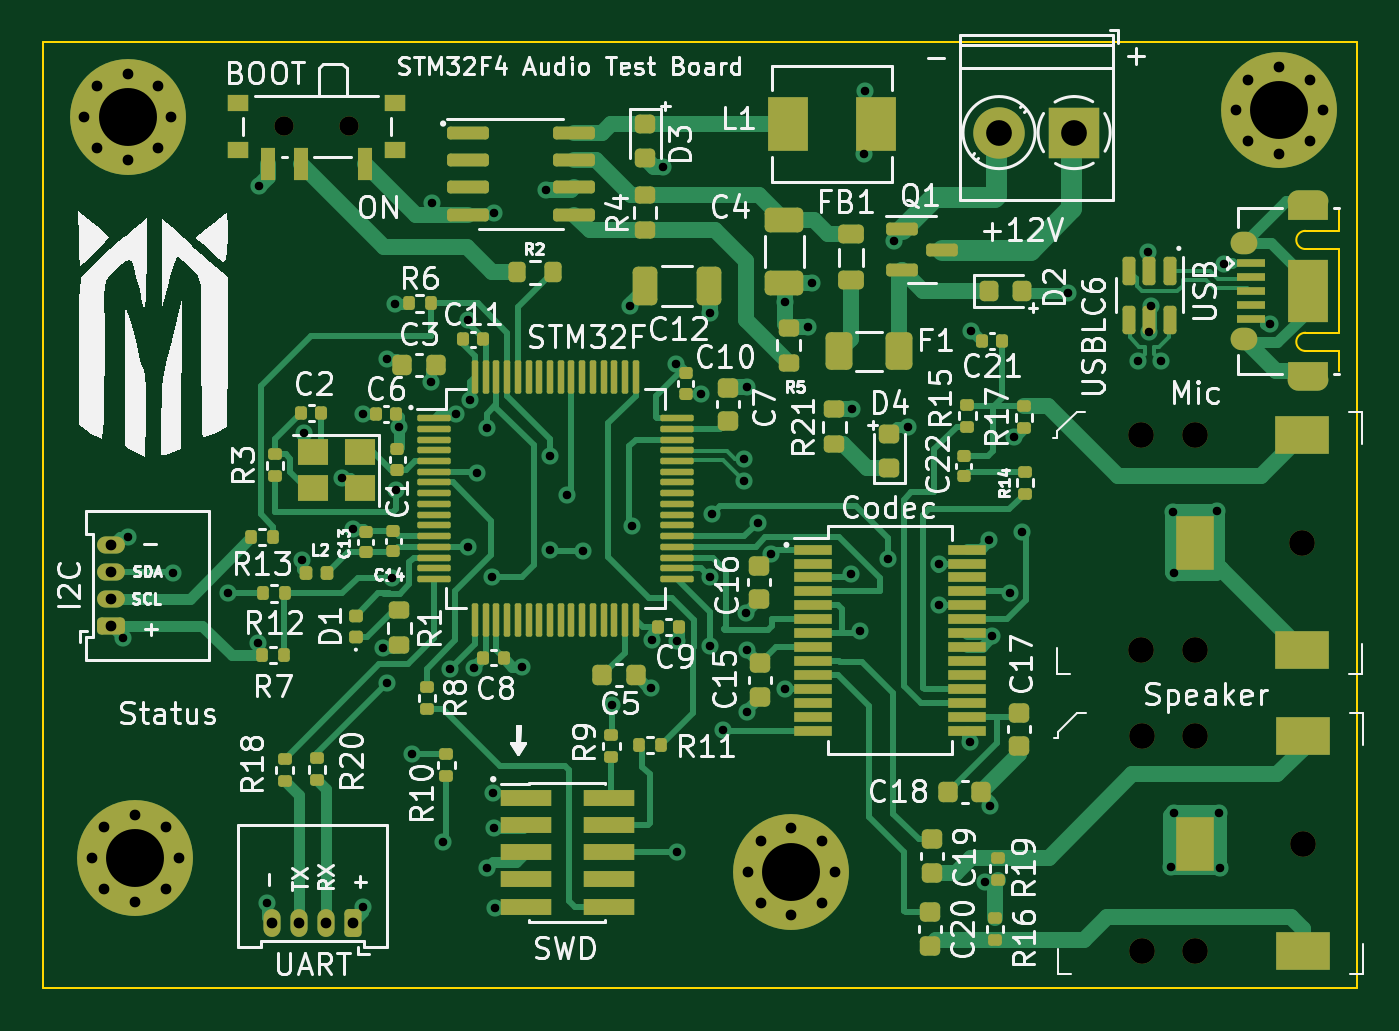
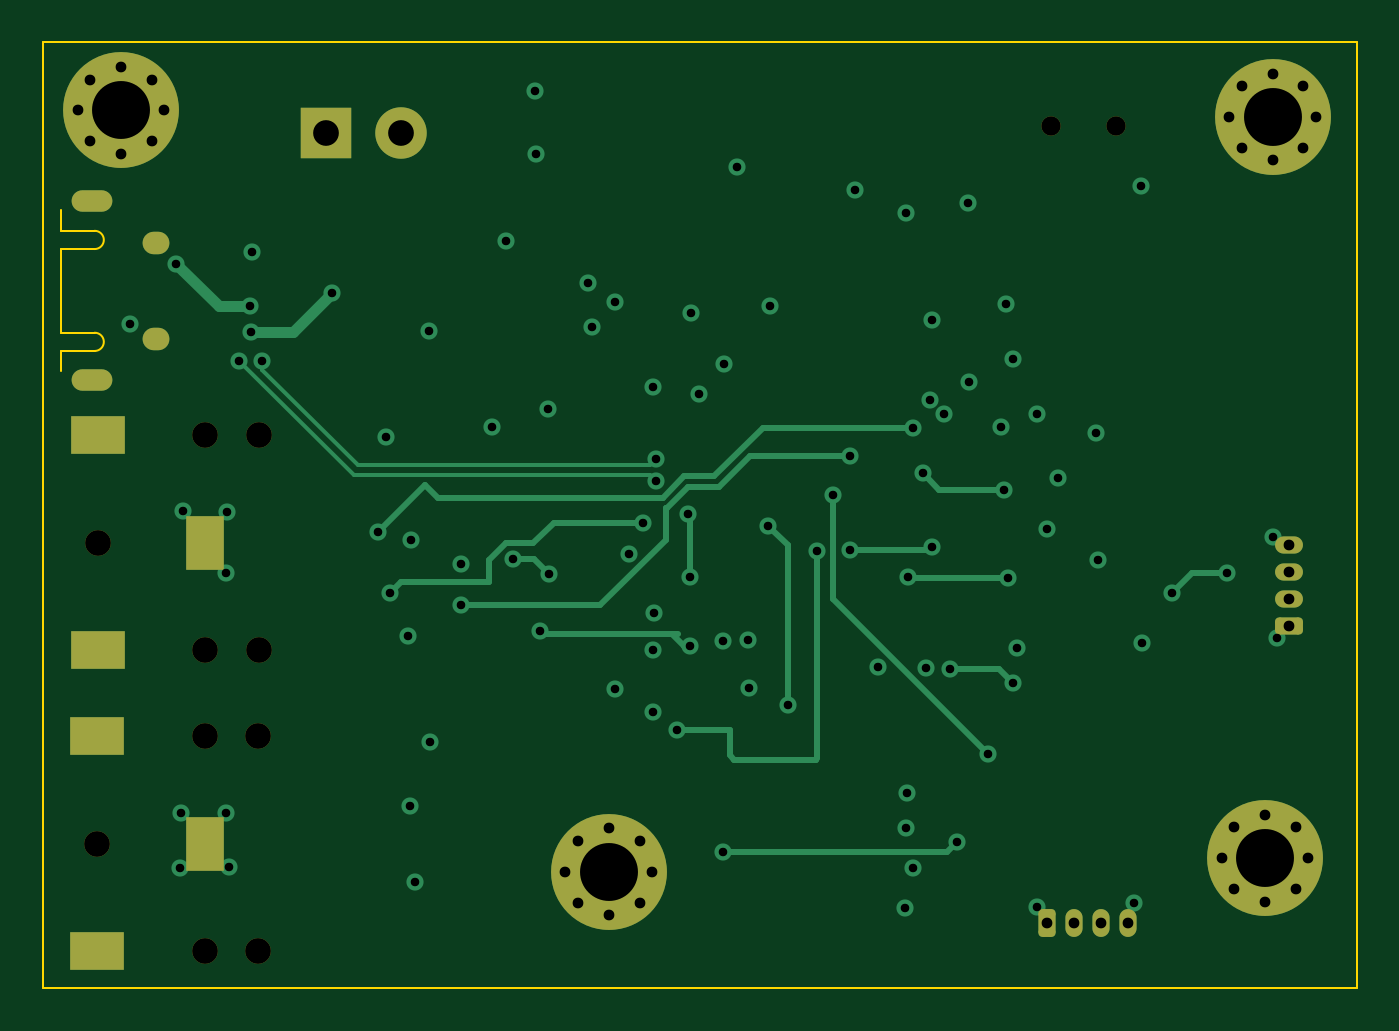
Circuit board: 13 layer files. Board 61.2 x 44.1 mm.
- bottom_copper: STM32+Codec-B_Cu.gbr (10896 bytes)
- bottom_mask: STM32+Codec-B_Mask.gbr (3572 bytes)
- paste: STM32+Codec-B_Paste.gbr (495 bytes)
- bottom_silk: STM32+Codec-B_Silkscreen.gbr (496 bytes)
- outline: STM32+Codec-Edge_Cuts.gbr (1243 bytes)
- top_copper: STM32+Codec-F_Cu.gbr (56014 bytes)
- top_mask: STM32+Codec-F_Mask.gbr (14138 bytes)
- paste: STM32+Codec-F_Paste.gbr (11613 bytes)
- top_silk: STM32+Codec-F_Silkscreen.gbr (85906 bytes)
- inner_copper: STM32+Codec-In1_Cu.gbr (206823 bytes)
- inner_copper: STM32+Codec-In2_Cu.gbr (241775 bytes)
- drill: STM32+Codec-NPTH.drl (640 bytes)
- drill: STM32+Codec-PTH.drl (3409 bytes)

=== bottom_copper: STM32+Codec-B_Cu.gbr (10896 bytes, source omitted) ===
=== bottom_mask: STM32+Codec-B_Mask.gbr ===
%TF.GenerationSoftware,KiCad,Pcbnew,(5.99.0-11177-g6c67dfa032)*%
%TF.CreationDate,2021-08-02T03:39:22-04:00*%
%TF.ProjectId,STM32+Codec,53544d33-322b-4436-9f64-65632e6b6963,1.0*%
%TF.SameCoordinates,Original*%
%TF.FileFunction,Soldermask,Bot*%
%TF.FilePolarity,Negative*%
%FSLAX46Y46*%
G04 Gerber Fmt 4.6, Leading zero omitted, Abs format (unit mm)*
G04 Created by KiCad (PCBNEW (5.99.0-11177-g6c67dfa032)) date 2021-08-02 03:39:22*
%MOMM*%
%LPD*%
G01*
G04 APERTURE LIST*
G04 Aperture macros list*
%AMRoundRect*
0 Rectangle with rounded corners*
0 $1 Rounding radius*
0 $2 $3 $4 $5 $6 $7 $8 $9 X,Y pos of 4 corners*
0 Add a 4 corners polygon primitive as box body*
4,1,4,$2,$3,$4,$5,$6,$7,$8,$9,$2,$3,0*
0 Add four circle primitives for the rounded corners*
1,1,$1+$1,$2,$3*
1,1,$1+$1,$4,$5*
1,1,$1+$1,$6,$7*
1,1,$1+$1,$8,$9*
0 Add four rect primitives between the rounded corners*
20,1,$1+$1,$2,$3,$4,$5,0*
20,1,$1+$1,$4,$5,$6,$7,0*
20,1,$1+$1,$6,$7,$8,$9,0*
20,1,$1+$1,$8,$9,$2,$3,0*%
G04 Aperture macros list end*
%ADD10C,0.800000*%
%ADD11C,5.400000*%
%ADD12C,1.200000*%
%ADD13R,1.800000X2.500000*%
%ADD14R,2.500000X1.800000*%
%ADD15R,2.400000X2.400000*%
%ADD16C,2.400000*%
%ADD17RoundRect,0.200000X0.450000X-0.200000X0.450000X0.200000X-0.450000X0.200000X-0.450000X-0.200000X0*%
%ADD18O,1.300000X0.800000*%
%ADD19RoundRect,0.200000X0.200000X0.450000X-0.200000X0.450000X-0.200000X-0.450000X0.200000X-0.450000X0*%
%ADD20O,0.800000X1.300000*%
%ADD21C,0.900000*%
%ADD22O,1.900000X1.000000*%
%ADD23O,1.250000X1.050000*%
G04 APERTURE END LIST*
D10*
%TO.C,H4*%
X111540891Y-52485891D03*
X108677109Y-49622109D03*
X110109000Y-49029000D03*
X110109000Y-53079000D03*
X108084000Y-51054000D03*
X112134000Y-51054000D03*
X108677109Y-52485891D03*
D11*
X110109000Y-51054000D03*
D10*
X111540891Y-49622109D03*
%TD*%
D12*
%TO.C,Mic*%
X159842200Y-65891400D03*
X157342200Y-65891400D03*
X157342200Y-75891400D03*
X164842200Y-70891400D03*
X159842200Y-75891400D03*
D13*
X159842200Y-70891400D03*
D14*
X164842200Y-75891400D03*
X164842200Y-65891400D03*
%TD*%
D15*
%TO.C,+12V*%
X154226200Y-51779400D03*
D16*
X150726200Y-51779400D03*
%TD*%
D17*
%TO.C,I2C*%
X109347000Y-74757600D03*
D18*
X109347000Y-73507600D03*
X109347000Y-72257600D03*
X109347000Y-71007600D03*
%TD*%
D19*
%TO.C,UART*%
X120604600Y-88595200D03*
D20*
X119354600Y-88595200D03*
X118104600Y-88595200D03*
X116854600Y-88595200D03*
%TD*%
D12*
%TO.C,Speaker*%
X157379600Y-79912200D03*
X159879600Y-89912200D03*
X157379600Y-89912200D03*
X159879600Y-79912200D03*
X164879600Y-84912200D03*
D13*
X159879600Y-84912200D03*
D14*
X164879600Y-89912200D03*
X164879600Y-79912200D03*
%TD*%
D21*
%TO.C,BOOT*%
X117422800Y-51478400D03*
X120422800Y-51478400D03*
%TD*%
D22*
%TO.C,USB*%
X165128800Y-54981600D03*
D23*
X162128800Y-56931600D03*
X162128800Y-61381600D03*
D22*
X165128800Y-63331600D03*
%TD*%
D11*
%TO.C,H3*%
X163779200Y-50749200D03*
D10*
X161754200Y-50749200D03*
X163779200Y-48724200D03*
X165804200Y-50749200D03*
X165211091Y-49317309D03*
X162347309Y-52181091D03*
X163779200Y-52774200D03*
X165211091Y-52181091D03*
X162347309Y-49317309D03*
%TD*%
%TO.C,H1*%
X112489600Y-85598000D03*
X110464600Y-83573000D03*
X111896491Y-84166109D03*
X109032709Y-84166109D03*
D11*
X110464600Y-85598000D03*
D10*
X108439600Y-85598000D03*
X111896491Y-87029891D03*
X110464600Y-87623000D03*
X109032709Y-87029891D03*
%TD*%
%TO.C,H2*%
X143071200Y-86233000D03*
X142478091Y-87664891D03*
X141046200Y-84208000D03*
X139614309Y-84801109D03*
X139614309Y-87664891D03*
X141046200Y-88258000D03*
D11*
X141046200Y-86233000D03*
D10*
X142478091Y-84801109D03*
X139021200Y-86233000D03*
%TD*%
M02*

=== paste: STM32+Codec-B_Paste.gbr ===
%TF.GenerationSoftware,KiCad,Pcbnew,(5.99.0-11177-g6c67dfa032)*%
%TF.CreationDate,2021-08-02T03:39:22-04:00*%
%TF.ProjectId,STM32+Codec,53544d33-322b-4436-9f64-65632e6b6963,1.0*%
%TF.SameCoordinates,Original*%
%TF.FileFunction,Paste,Bot*%
%TF.FilePolarity,Positive*%
%FSLAX46Y46*%
G04 Gerber Fmt 4.6, Leading zero omitted, Abs format (unit mm)*
G04 Created by KiCad (PCBNEW (5.99.0-11177-g6c67dfa032)) date 2021-08-02 03:39:22*
%MOMM*%
%LPD*%
G01*
G04 APERTURE LIST*
G04 APERTURE END LIST*
M02*

=== bottom_silk: STM32+Codec-B_Silkscreen.gbr ===
%TF.GenerationSoftware,KiCad,Pcbnew,(5.99.0-11177-g6c67dfa032)*%
%TF.CreationDate,2021-08-02T03:39:22-04:00*%
%TF.ProjectId,STM32+Codec,53544d33-322b-4436-9f64-65632e6b6963,1.0*%
%TF.SameCoordinates,Original*%
%TF.FileFunction,Legend,Bot*%
%TF.FilePolarity,Positive*%
%FSLAX46Y46*%
G04 Gerber Fmt 4.6, Leading zero omitted, Abs format (unit mm)*
G04 Created by KiCad (PCBNEW (5.99.0-11177-g6c67dfa032)) date 2021-08-02 03:39:22*
%MOMM*%
%LPD*%
G01*
G04 APERTURE LIST*
G04 APERTURE END LIST*
M02*

=== outline: STM32+Codec-Edge_Cuts.gbr ===
%TF.GenerationSoftware,KiCad,Pcbnew,(5.99.0-11177-g6c67dfa032)*%
%TF.CreationDate,2021-08-02T03:39:23-04:00*%
%TF.ProjectId,STM32+Codec,53544d33-322b-4436-9f64-65632e6b6963,1.0*%
%TF.SameCoordinates,Original*%
%TF.FileFunction,Profile,NP*%
%FSLAX46Y46*%
G04 Gerber Fmt 4.6, Leading zero omitted, Abs format (unit mm)*
G04 Created by KiCad (PCBNEW (5.99.0-11177-g6c67dfa032)) date 2021-08-02 03:39:23*
%MOMM*%
%LPD*%
G01*
G04 APERTURE LIST*
%TA.AperFunction,Profile*%
%ADD10C,0.100000*%
%TD*%
G04 APERTURE END LIST*
D10*
X167411400Y-91643200D02*
X106172000Y-91643200D01*
X106172000Y-91643200D02*
X106172000Y-47574200D01*
X106172000Y-47574200D02*
X167411400Y-47574200D01*
X167411400Y-47574200D02*
X167411400Y-91643200D01*
%TO.C,USB*%
X165003800Y-61106600D02*
X166578800Y-61106600D01*
X166578800Y-56356600D02*
X166578800Y-55406600D01*
X165003800Y-57206600D02*
X166578800Y-57206600D01*
X166578800Y-62906600D02*
X166578800Y-61956600D01*
X165003800Y-61956600D02*
X166578800Y-61956600D01*
X166578800Y-61106600D02*
X166578800Y-57206600D01*
X165003800Y-56356600D02*
X166578800Y-56356600D01*
X165003800Y-56356600D02*
G75*
G03*
X165003800Y-57206600I0J-425000D01*
G01*
X165003800Y-61106600D02*
G75*
G03*
X165003800Y-61956600I0J-425000D01*
G01*
%TD*%
M02*

=== top_copper: STM32+Codec-F_Cu.gbr (56014 bytes, source omitted) ===
=== top_mask: STM32+Codec-F_Mask.gbr (14138 bytes, source omitted) ===
=== paste: STM32+Codec-F_Paste.gbr (11613 bytes, source omitted) ===
=== top_silk: STM32+Codec-F_Silkscreen.gbr (85906 bytes, source omitted) ===
=== inner_copper: STM32+Codec-In1_Cu.gbr (206823 bytes, source omitted) ===
=== inner_copper: STM32+Codec-In2_Cu.gbr (241775 bytes, source omitted) ===
=== drill: STM32+Codec-NPTH.drl ===
M48
; DRILL file {KiCad (5.99.0-11177-g6c67dfa032)} date Monday, August 02, 2021 at 03:39:00 AM
; FORMAT={-:-/ absolute / inch / decimal}
; #@! TF.CreationDate,2021-08-02T03:39:00-04:00
; #@! TF.GenerationSoftware,Kicad,Pcbnew,(5.99.0-11177-g6c67dfa032)
; #@! TF.FileFunction,NonPlated,1,4,NPTH
FMAT,2
INCH
; #@! TA.AperFunction,NonPlated,NPTH,ComponentDrill
T1C0.0354
; #@! TA.AperFunction,NonPlated,NPTH,ComponentDrill
T2C0.0472
%
G90
G05
T1
X4.6229Y-2.0267
X4.7411Y-2.0267
T2
X6.1946Y-2.5941
X6.1946Y-2.9879
X6.196Y-3.1461
X6.196Y-3.5399
X6.293Y-2.5941
X6.293Y-2.9879
X6.2945Y-3.1461
X6.2945Y-3.5399
X6.4899Y-2.791
X6.4913Y-3.343
T0
M30

=== drill: STM32+Codec-PTH.drl ===
M48
; DRILL file {KiCad (5.99.0-11177-g6c67dfa032)} date Monday, August 02, 2021 at 03:39:00 AM
; FORMAT={-:-/ absolute / inch / decimal}
; #@! TF.CreationDate,2021-08-02T03:39:00-04:00
; #@! TF.GenerationSoftware,Kicad,Pcbnew,(5.99.0-11177-g6c67dfa032)
; #@! TF.FileFunction,Plated,1,4,PTH
FMAT,2
INCH
; #@! TA.AperFunction,Plated,PTH,ViaDrill
T1C0.0157
; #@! TA.AperFunction,Plated,PTH,ComponentDrill
T2C0.0197
; #@! TA.AperFunction,Plated,PTH,ComponentDrill
T3C0.0236
; #@! TA.AperFunction,Plated,PTH,ComponentDrill
T4C0.0256
; #@! TA.AperFunction,Plated,PTH,ComponentDrill
T5C0.0315
; #@! TA.AperFunction,Plated,PTH,ComponentDrill
T6C0.0472
; #@! TA.AperFunction,Plated,PTH,ComponentDrill
T7C0.1063
%
G90
G05
T1
X4.326Y-2.966
X4.335Y-2.78
X4.419Y-2.847
X4.52Y-2.884
X4.574Y-2.975
X4.577Y-2.137
X4.59Y-3.452
X4.655Y-2.823
X4.659Y-2.59
X4.729Y-2.673
X4.749Y-2.766
X4.767Y-2.554
X4.767Y-3.459
X4.804Y-2.984
X4.811Y-2.454
X4.812Y-3.048
X4.82Y-2.855
X4.825Y-2.353
X4.828Y-2.694
X4.834Y-2.579
X4.857Y-3.179
X4.892Y-2.497
X4.893Y-2.167
X4.914Y-3.34
X4.926Y-3.023
X4.937Y-2.555
X4.9591Y-2.3815
X4.96Y-2.799
X4.963Y-2.529
X4.971Y-3.021
X4.977Y-2.664
X4.994Y-2.58
X4.9954Y-3.3875
X5.004Y-2.854
X5.006Y-3.25
X5.007Y-3.314
X5.008Y-2.186
X5.009Y-3.461
X5.0594Y-3.0184
X5.102Y-2.144
X5.11Y-2.804
X5.111Y-2.632
X5.141Y-2.703
X5.1705Y-2.806
X5.224Y-3.089
X5.257Y-2.357
X5.26Y-2.76
X5.295Y-3.057
X5.297Y-2.969
X5.318Y-2.101
X5.342Y-2.463
X5.344Y-2.971
X5.344Y-3.358
X5.387Y-2.519
X5.403Y-2.369
X5.4034Y-2.8541
X5.404Y-2.981
X5.408Y-2.739
X5.428Y-3.135
X5.466Y-2.6373
X5.466Y-2.6787
X5.47Y-2.92
X5.472Y-2.988
X5.472Y-3.102
X5.4725Y-2.505
X5.491Y-2.754
X5.516Y-2.812
X5.541Y-2.35
X5.5412Y-3.0596
X5.583Y-2.396
X5.591Y-2.315
X5.663Y-2.848
X5.665Y-2.545
X5.679Y-2.953
X5.687Y-2.077
X5.689Y-1.962
X5.7295Y-2.8215
X5.742Y-2.238
X5.767Y-2.579
X5.8245Y-2.906
X5.8246Y-2.8293
X5.881Y-3.157
X5.882Y-2.403
X5.908Y-3.414
X5.916Y-2.787
X5.918Y-3.275
X5.921Y-2.963
X5.954Y-2.884
X5.962Y-2.598
X5.977Y-2.771
X6.06Y-2.333
X6.1893Y-2.457
X6.208Y-2.258
X6.2098Y-2.4053
X6.2122Y-2.3576
X6.2307Y-2.457
X6.25Y-3.387
X6.253Y-2.735
X6.255Y-2.846
X6.255Y-3.287
X6.334Y-2.732
X6.337Y-3.287
X6.34Y-3.388
X6.347Y-2.279
X6.431Y-2.39
T2
X4.2553Y-2.01
X4.2693Y-3.37
X4.2786Y-1.9536
X4.2786Y-2.0664
X4.2926Y-3.3136
X4.2926Y-3.4264
X4.305Y-2.7956
X4.305Y-2.8448
X4.305Y-2.894
X4.305Y-2.9432
X4.335Y-1.9303
X4.335Y-2.0897
X4.349Y-3.2903
X4.349Y-3.4497
X4.3914Y-1.9536
X4.3914Y-2.0664
X4.4054Y-3.3136
X4.4054Y-3.4264
X4.4147Y-2.01
X4.4287Y-3.37
X4.6006Y-3.488
X4.6498Y-3.488
X4.699Y-3.488
X4.7482Y-3.488
X5.4733Y-3.395
X5.4966Y-3.3386
X5.4966Y-3.4514
X5.553Y-3.3153
X5.553Y-3.4747
X5.6094Y-3.3386
X5.6094Y-3.4514
X5.6327Y-3.395
X6.3683Y-1.998
X6.3916Y-1.9416
X6.3916Y-2.0544
X6.448Y-1.9183
X6.448Y-2.0777
X6.5044Y-1.9416
X6.5044Y-2.0544
X6.5277Y-1.998
T6
X5.9341Y-2.0386
X6.0719Y-2.0386
T7
X4.335Y-2.01
X4.349Y-3.37
X5.553Y-3.395
X6.448Y-1.998
T3
G00X6.4874Y-2.1646
M15
G01X6.5149Y-2.1646
M16
G05
G00X6.4874Y-2.4934
M15
G01X6.5149Y-2.4934
M16
G05
T4
G00X6.3791Y-2.2414
M15
G01X6.387Y-2.2414
M16
G05
G00X6.3791Y-2.4166
M15
G01X6.387Y-2.4166
M16
G05
T5
G00X6.293Y-2.7772
M15
G01X6.293Y-2.8048
M16
G05
G00X6.2945Y-3.3292
M15
G01X6.2945Y-3.3568
M16
G05
G00X6.4761Y-2.5941
M15
G01X6.5036Y-2.5941
M16
G05
G00X6.4761Y-2.9879
M15
G01X6.5036Y-2.9879
M16
G05
G00X6.4775Y-3.1461
M15
G01X6.5051Y-3.1461
M16
G05
G00X6.4775Y-3.5399
M15
G01X6.5051Y-3.5399
M16
G05
T0
M30

